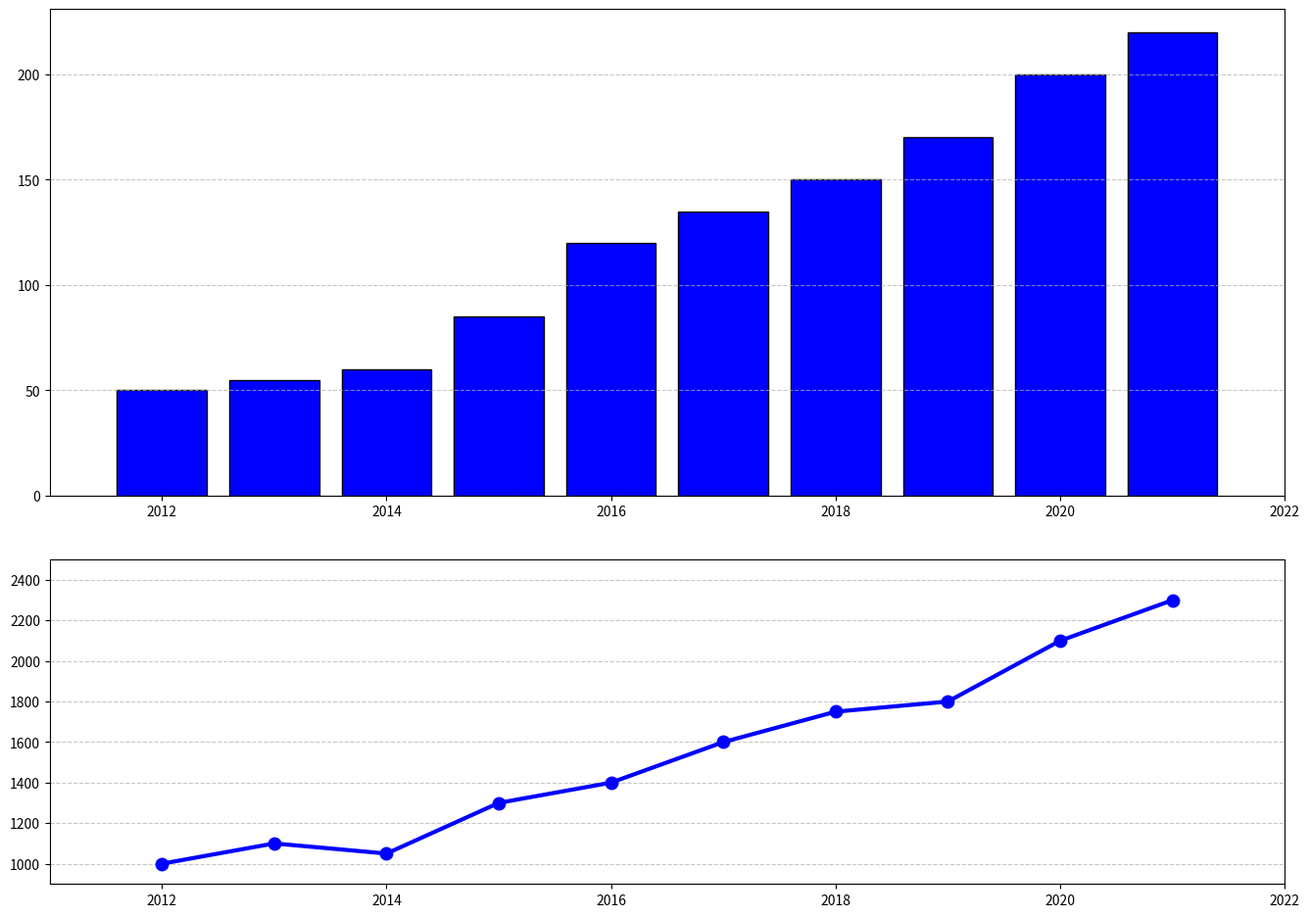

Here is the Python script that generated this plot:
import matplotlib.pyplot as plt
import numpy as np

years = np.arange(2012, 2022)
startups_founded = [50, 55, 60, 85, 120, 135, 150, 170, 200, 220]
years_line = np.arange(2012, 2022)
employees = [1000, 1100, 1050, 1300, 1400, 1600, 1750, 1800, 2100, 2300]

fig, (ax1, ax2) = plt.subplots(2, 1, figsize=(14, 10), gridspec_kw={'height_ratios': [3, 2]})

# Bar chart
ax1.bar(years, startups_founded, color='blue', edgecolor='black')
ax1.yaxis.grid(True, linestyle='--', alpha=0.7)
ax1.set_xlim(2011, 2022)

# Line chart
ax2.plot(years_line, employees, marker='o', color='blue', markerfacecolor='blue', markersize=9, linewidth=3)
ax2.yaxis.grid(True, linestyle='--', alpha=0.7)
ax2.set_xlim(2011, 2022)
ax2.set_ylim(900, 2500)

fig.tight_layout(pad=3.0)

plt.show()
